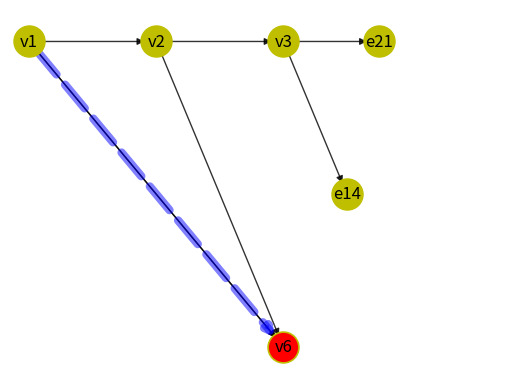

This figure's Python source:
import matplotlib.pyplot as plot
import networkx as nx

G  =  nx . MultiDiGraph ()


G.add_edge(1,2)
G.add_edge(2,3)
G.add_edge(3,4)
G.add_edge(3,5)
G.add_edge(1,6,weight=3)
G.add_edge(1,6,weight=1)

blue=[(1,6)]

G.add_edge(2,6)
node1 = {6}


pos = {1:(50, 350), 2:(250,350), 3:(450, 350), 4:(600,350), 5:(550,340), 6:(450,330)}
nx.draw_networkx_nodes(G, pos, node_size=500, node_color='y', node_shape='o')
nx.draw_networkx_edges(G, pos, width=1, alpha=0.8, edge_color='black')
nx.draw_networkx_nodes(G, pos, nodelist=node1,node_size=400, node_color='r', node_shape='o')
nx.draw_networkx_edges(G, pos, edgelist=blue,width=6, alpha=0.5,
edge_color='b', style='dashed')
labels = {}
labels[1] = r'v1'
labels[2] = r'v2'
labels[3] = r'v3'
labels[4] = r'e21'
labels[5] = r'e14'
labels[6] = r'v6'


nx.draw_networkx_labels(G, pos, labels, font_size=12)
plot.xlim(20,800)
plot.axis('off')
plot.savefig("12.eps")

plot.show()
